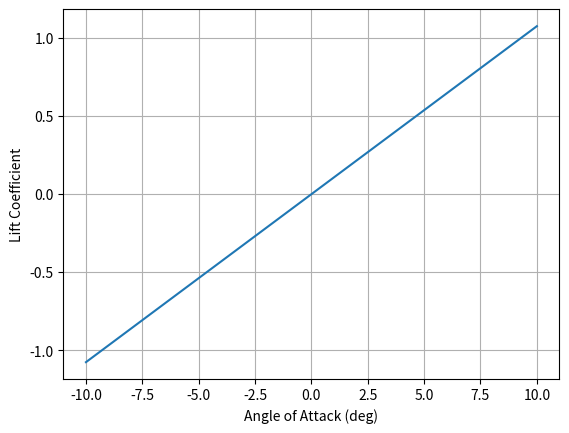
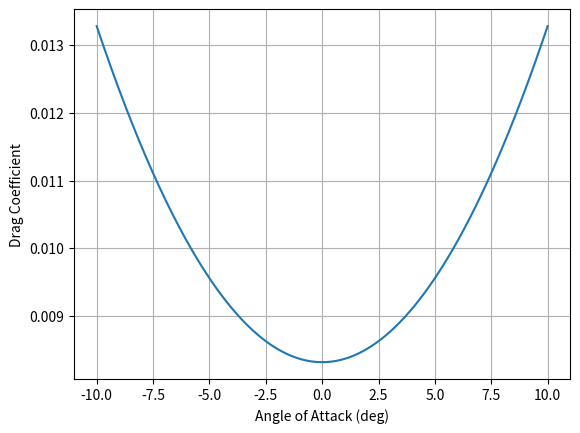

Generate these figures, in order, with matplotlib:

import numpy as np
import matplotlib.pyplot as plt

##Lift vs alfa
a = np.linspace(-10,10,1000)
Cl0 = 0.0
Cla = (1.075-Cl0)/(10-0)
print('Cla (/deg) = ',Cla)
print('Cla (/rad) = ',Cla*(180/np.pi))
print('Cl0 = ',Cl0)
Cl = Cl0 + Cla*a
plt.figure()
plt.plot(a,Cl)
plt.xlabel('Angle of Attack (deg)')
plt.ylabel('Lift Coefficient')
plt.grid()

##Drag Polar
Cd0 = 0.00832
print('Cd0 = ',Cd0)
#Cd = Cd0 + Cda*a^2
##Grab a data point
astar = 13
Cdstar = 0.0167
Cda = (Cdstar-Cd0)/(astar**2)
print('Cda (/deg^2) = ',Cda)
Cda_rad = Cda*(180/np.pi)**2
print('Cda (/rad^2) = ',Cda_rad)
Cd = Cd0 + Cda*a**2
plt.figure()
plt.plot(a,Cd)
plt.grid()
plt.xlabel('Angle of Attack (deg)')
plt.ylabel('Drag Coefficient')

plt.show()
